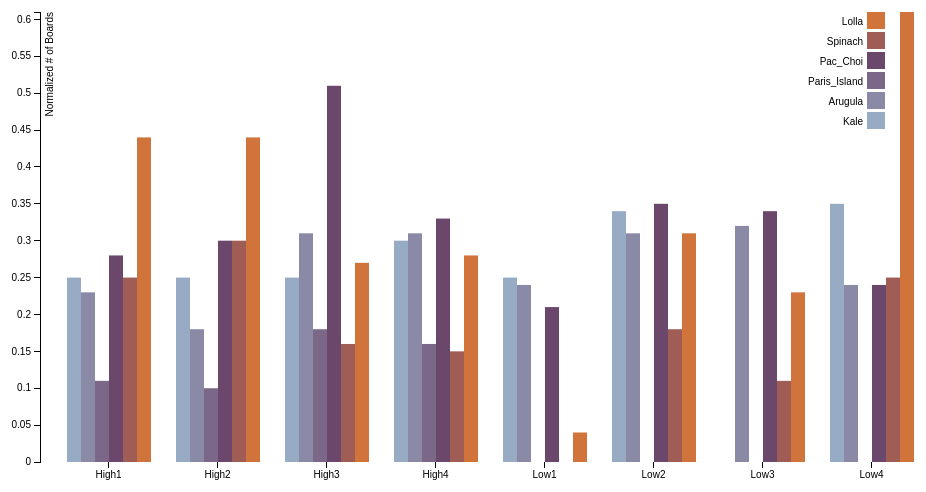
D3 v3 page, settled after 360 driven frames (6 s of simulated time); the page loaded 1 data file(s).



var margin = {top: 20, right: 20, bottom: 30, left: 40},
    width = 960 - margin.left - margin.right,
    height = 500 - margin.top - margin.bottom;

var x0 = d3.scale.ordinal()
    .rangeRoundBands([0, width], .2);

var x1 = d3.scale.ordinal();

var y = d3.scale.linear()
    .range([height, 0]);

var color = d3.scale.ordinal()
    .range(["#98abc5", "#8a89a6", "#7b6888", "#6b486b", "#a05d56", "#d0743c", "#ff8c00"]);

var xAxis = d3.svg.axis()
    .scale(x0)
    .orient("bottom");

var yAxis = d3.svg.axis()
    .scale(y)
    .orient("left")
    .tickFormat(d3.format(".2"));

var svg = d3.select("body").append("svg")
    .attr("width", width + margin.left + margin.right)
    .attr("height", height + margin.top + margin.bottom)
  .append("g")
    .attr("transform", "translate(" + margin.left + "," + margin.top + ")");

var highlight_transition = function highlight_transition(d) {
  

 d3.selectAll("[data-name]:not([data-name="+d+"])")

            .style("visibility", "hidden")
            .transition();

  
};

var unhighlight_transition = function unhighlight_transition(d) {
  

 d3.selectAll("[data-name]:not([data-name="+d+"])")

            .style("visibility", "visible")
            .transition();

  
};


d3.csv("agrilyst.csv", function(error, data) {
  if (error) throw error;

  var ageNames = d3.keys(data[0]).filter(function(key) { return key !== "State"; });

  data.forEach(function(d) {
    d.ages = ageNames.map(function(name) { return {name: name, value: +d[name]}; });
  });

  x0.domain(data.map(function(d) { return d.State; }));
  x1.domain(ageNames).rangeRoundBands([0, x0.rangeBand()]);
  y.domain([0, d3.max(data, function(d) { return d3.max(d.ages, function(d) { return d.value; }); })]);

  svg.append("g")
      .attr("class", "x axis")
      .attr("transform", "translate(0," + height + ")")
      .call(xAxis);

  svg.append("g")
      .attr("class", "y axis")
      .call(yAxis)
    .append("text")
      .attr("transform", "rotate(-90)")
      .attr("y", 6)
      .attr("dy", ".71em")
      .style("text-anchor", "end")
      .text("Normalized # of Boards");

  var state = svg.selectAll(".state")
      .data(data)
    .enter().append("g")
      .attr("class", "state")
      .attr("transform", function(d) { return "translate(" + x0(d.State) + ",0)"; });

  state.selectAll("rect")
      .data(function(d) { return d.ages; })
    .enter().append("rect")
      .attr("width", x1.rangeBand())
      .attr("x", function(d) { return x1(d.name); })
      .attr("y", function(d) { return y(d.value); })
      .attr("height", function(d) { return height - y(d.value); })
      .attr("data-name", function(d) { return d.name; })
      .style("fill", function(d) { return color(d.name); });

  var legend = svg.selectAll(".legend")
      .data(ageNames.slice().reverse())
    .enter().append("g")
      .attr("class", "legend")
      .attr("transform", function(d, i) { return "translate(0," + i * 20 + ")"; });

  legend.append("rect")
      .attr("x", width - 73)
      .attr("width", 18)
      .attr("height", 17)
      .style("fill", color)
      .on('mouseover', highlight_transition)
      .on('mouseout', unhighlight_transition);

  legend.append("text")
      .attr("x", width - 77)
      .attr("y", 9)
      .attr("dy", ".35em")
      .style("text-anchor", "end")
      .text(function(d) { return d; });

});



### data: agrilyst.csv, 338 bytes — head not shown